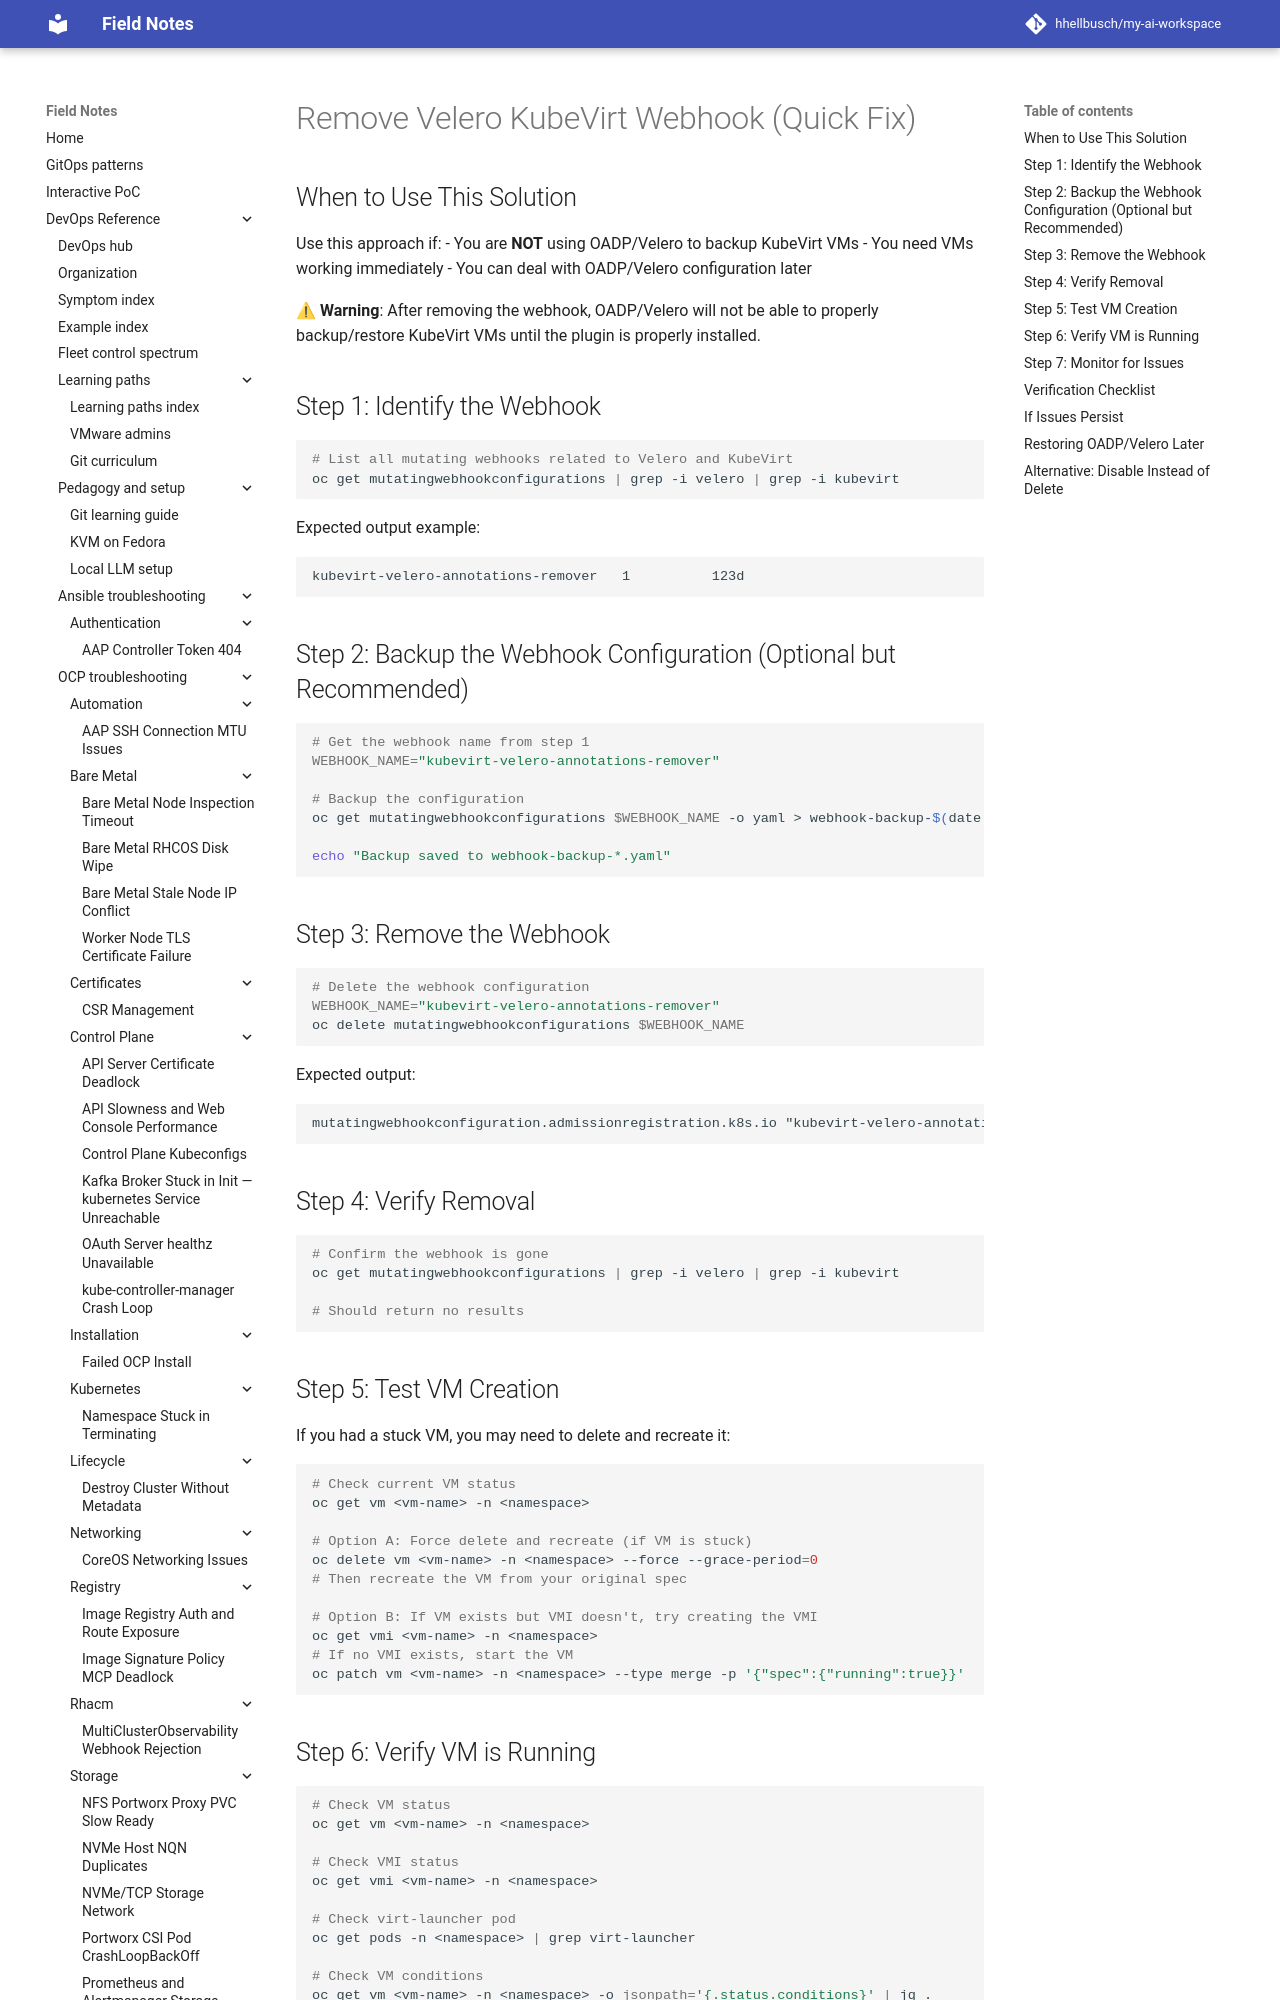

repository: hhellbusch/my-ai-workspace · page: devops/ocp/troubleshooting/kubevirt-vm-stuck-provisioning/REMOVE-WEBHOOK/index.html · generator: mkdocs

# Remove Velero KubeVirt Webhook (Quick Fix)

## When to Use This Solution

Use this approach if:
- You are **NOT** using OADP/Velero to backup KubeVirt VMs
- You need VMs working immediately
- You can deal with OADP/Velero configuration later

⚠ **Warning**: After removing the webhook, OADP/Velero will not be able to properly backup/restore KubeVirt VMs until the plugin is properly installed.

## Step 1: Identify the Webhook

```bash
# List all mutating webhooks related to Velero and KubeVirt
oc get mutatingwebhookconfigurations | grep -i velero | grep -i kubevirt
```

Expected output example:
```
kubevirt-velero-annotations-remover   1          123d
```

## Step 2: Backup the Webhook Configuration (Optional but Recommended)

```bash
# Get the webhook name from step 1
WEBHOOK_NAME="kubevirt-velero-annotations-remover"

# Backup the configuration
oc get mutatingwebhookconfigurations $WEBHOOK_NAME -o yaml > webhook-backup-$(date +%Y%m%d-%H%M%S).yaml

echo "Backup saved to webhook-backup-*.yaml"
```
